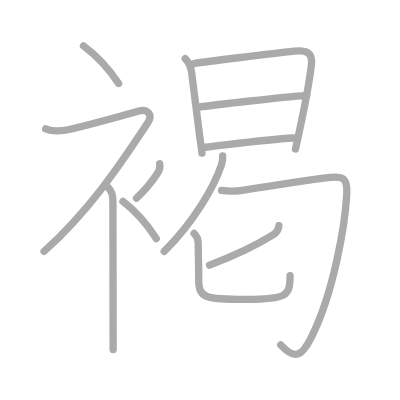
t = 0.00 s
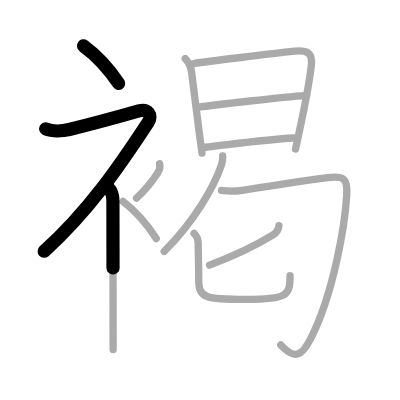
t = 2.50 s
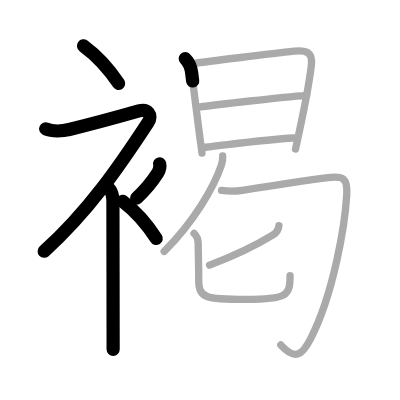
t = 5.25 s
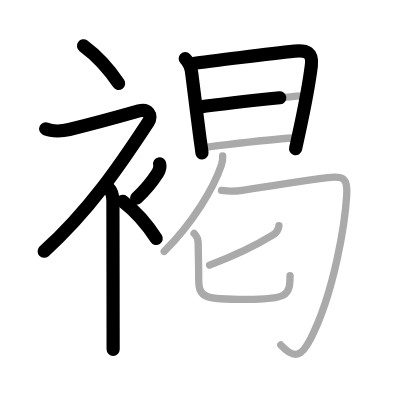
t = 7.75 s
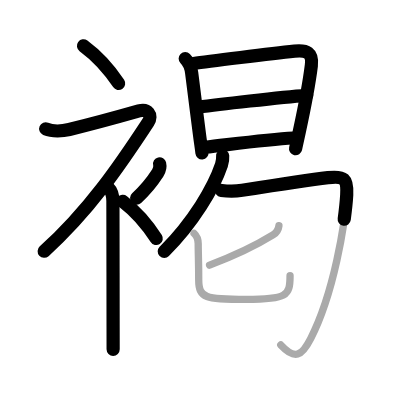
t = 10.50 s
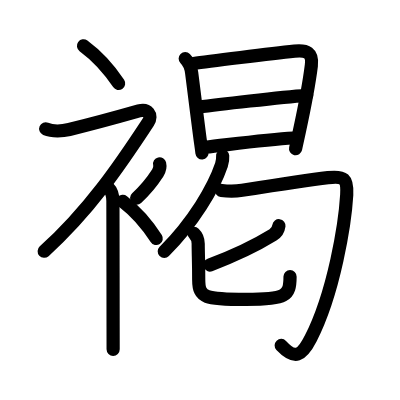
t = 13.00 s

The animated SVG that drew these frames (rendered in a browser with its animation timeline set to each time). Animation: 13 SMIL elements (animate=13); one cycle of 13.00 s.

<?xml version="1.0" standalone="no"?>
<!DOCTYPE svg PUBLIC "-//W3C//DTD SVG 1.1//EN"   "http://www.w3.org/Graphics/SVG/1.1/DTD/svg11.dtd">
<svg width="400px" height="400px"  version="1.1" xmlns="http://www.w3.org/2000/svg">
  <defs>
    <marker id="Triangle" viewBox="0 0 10 10" refX="0" refY="5" markerUnits="strokeWidth" markerWidth="3" style="stroke-opacity:0%;fill:#aaaaaa;" markerHeight="2" orient="auto">
      <path d="M 0 0 L 10 5 L 0 10 z" />
    </marker>
    
    <marker id="Arrow" viewBox="0 0 10 10" refX="5" refY="5" markerUnits="strokeWidth" markerWidth="1.8" style="stroke-opacity:0%;fill:#770000;" markerHeight="2" orient="auto">
      <path d="M 0 4 L 6 4 L 4 1 L 10 5 L 4 9 L 6 6 L 0 6 z" />
        <circle cx="5" cy="5" r="5" />
      </marker>
    
    <marker id="TriangleRed" viewBox="0 0 10 10" refX="0" refY="5" markerUnits="strokeWidth" markerWidth="3" style="stroke-opacity:0%;fill:#CC0000;" markerHeight="2" orient="auto">
      <path d="M 0 0 L 10 5 L 0 10 z" />
    </marker>
    
    <marker id="ArrowRed" viewBox="0 0 10 10" refX="5" refY="5" markerUnits="strokeWidth" markerWidth="1.8" style="stroke-opacity:0%;fill:#CC0000;" markerHeight="2" orient="auto">
      <path d="M 0 4 L 6 4 L 4 1 L 10 5 L 4 9 L 6 6 L 0 6 z" />
        <circle cx="5" cy="5" r="5" />
      </marker>
    
  </defs>
  
  <path style="fill:#ffffff; fill-opacity:100%; fill-rule:evenodd; stroke-width:0;" d="M 0 0 L 400px 0 L 400px 400px L 0 400px L 0 0" />

  <g transform="scale(3.6697247706422 3.6697247706422)">
<path style="fill:none; fill-opacity:0%; fill-rule:evenodd; stroke:#aaaaaa; stroke-opacity:100%; stroke-width: 1.5pt; stroke-linejoin:round; stroke-linecap:round;" d="M22.75 12.5c3.27 2.41 6.77 6.03 9.58 10.25"></path>
<path style="fill:none; fill-opacity:0%; fill-rule:evenodd; stroke:#aaaaaa; stroke-opacity:100%; stroke-width: 1.5pt; stroke-linejoin:round; stroke-linecap:round;" d="M12.45 35.11c1.77 0.74 4.59 0.62 6.43 0.18c4.64-1.12 17-4.5 18.97-5.06c2.33-0.66 3.83 1.08 2.51 3.1C32.61 45.15 24.12 57.62 12 68.5"></path>
<path style="fill:none; fill-opacity:0%; fill-rule:evenodd; stroke:#aaaaaa; stroke-opacity:100%; stroke-width: 1.5pt; stroke-linejoin:round; stroke-linecap:round;" d="M29.5 51.11c0.88 0.88 1.27 2.14 1.27 3.64c0 8.58 0.05 24 0.05 34.5c0 2.51 0.01 4.59 0.01 6"></path>
<path style="fill:none; fill-opacity:0%; fill-rule:evenodd; stroke:#aaaaaa; stroke-opacity:100%; stroke-width: 1.5pt; stroke-linejoin:round; stroke-linecap:round;" d="M43.5 44.64c0.2 0.85-0.1 1.83-0.5 2.45c-1.2 1.87-3.4 4.7-5.8 6.91"></path>
<path style="fill:none; fill-opacity:0%; fill-rule:evenodd; stroke:#aaaaaa; stroke-opacity:100%; stroke-width: 1.5pt; stroke-linejoin:round; stroke-linecap:round;" d="M33.5 54.88c3.1 2.38 6.42 5.95 9.08 10.12"></path>
<path style="fill:none; fill-opacity:0%; fill-rule:evenodd; stroke:#aaaaaa; stroke-opacity:100%; stroke-width: 1.5pt; stroke-linejoin:round; stroke-linecap:round;" d="M50.47 15.97c1.03 1.03 1.6 2.58 1.76 3.89c0.46 3.71 1.44 11.39 2.11 16.66c0.38 2.98 0.53 3.48 0.7 5.21"></path>
<path style="fill:none; fill-opacity:0%; fill-rule:evenodd; stroke:#aaaaaa; stroke-opacity:100%; stroke-width: 1.5pt; stroke-linejoin:round; stroke-linecap:round;" d="M52.8 17.31c3.51-0.53 21.32-2.72 27.46-3.37c3.3-0.35 5.03 0.41 4.58 3.95c-0.76 6.05-1.9 11.6-3.26 17.88c-0.34 1.56-0.69 3.17-1.05 4.84"></path>
<path style="fill:none; fill-opacity:0%; fill-rule:evenodd; stroke:#aaaaaa; stroke-opacity:100%; stroke-width: 1.5pt; stroke-linejoin:round; stroke-linecap:round;" d="M54.14 29.2c4.99-0.7 22.36-2.7 29.44-3.23"></path>
<path style="fill:none; fill-opacity:0%; fill-rule:evenodd; stroke:#aaaaaa; stroke-opacity:100%; stroke-width: 1.5pt; stroke-linejoin:round; stroke-linecap:round;" d="M55.89 40.13c7.74-0.88 16.95-2.15 24.03-2.53"></path>
<path style="fill:none; fill-opacity:0%; fill-rule:evenodd; stroke:#aaaaaa; stroke-opacity:100%; stroke-width: 1.5pt; stroke-linejoin:round; stroke-linecap:round;" d="M60.68 42.48c0.04 0.61-0.06 1.61-0.33 2.44c-2.1 6.23-7.61 15.61-15.6 23.58"></path>
<path style="fill:none; fill-opacity:0%; fill-rule:evenodd; stroke:#aaaaaa; stroke-opacity:100%; stroke-width: 1.5pt; stroke-linejoin:round; stroke-linecap:round;" d="M60.37 51.9c2.38 0.35 4.06 0.22 5.63-0.03c5.13-0.81 18.28-2.85 23.37-3.46c4.37-0.52 5.38 0.26 5.11 4.72c-0.45 7.73-3.41 26.56-9.82 39.13c-2.44 4.79-4.3 5.89-8.15 1.75"></path>
<path style="fill:none; fill-opacity:0%; fill-rule:evenodd; stroke:#aaaaaa; stroke-opacity:100%; stroke-width: 1.5pt; stroke-linejoin:round; stroke-linecap:round;" d="M76.01 61.5c-0.14 1.12-0.7 1.96-1.62 2.52c-4.02 2.48-8.64 4.98-17.28 8.23"></path>
<path style="fill:none; fill-opacity:0%; fill-rule:evenodd; stroke:#aaaaaa; stroke-opacity:100%; stroke-width: 1.5pt; stroke-linejoin:round; stroke-linecap:round;" d="M52.88 63.62c0.8 0.77 1.13 1.75 1.13 2.81c0 2.83 0.14 4.76 0.14 9.79s1.84 5.37 12.91 5.37s11.98-0.96 11.98-6.45"></path>

<path style="fill:none; fill-opacity:0%; fill-rule:evenodd; stroke:#000000; stroke-opacity:100%; stroke-width: 2.7pt; stroke-linejoin:round; stroke-linecap:round;" d="M22.75 12.5c3.27 2.41 6.77 6.03 9.58 10.25" pathLength="100" stroke-dashoffset="100" stroke-dasharray="100 105"><animate id="dashAnim1" attributeName="stroke-dashoffset" from="100" to="0" dur="1s" calcMode="linear" fill="freeze"/></path>
<path style="fill:none; fill-opacity:0%; fill-rule:evenodd; stroke:#000000; stroke-opacity:100%; stroke-width: 2.7pt; stroke-linejoin:round; stroke-linecap:round;" d="M12.45 35.11c1.77 0.74 4.59 0.62 6.43 0.18c4.64-1.12 17-4.5 18.97-5.06c2.33-0.66 3.83 1.08 2.51 3.1C32.61 45.15 24.12 57.62 12 68.5" pathLength="100" stroke-dashoffset="100" stroke-dasharray="100 105"><animate id="dashAnim2" attributeName="stroke-dashoffset" from="100" to="0" dur="1s" calcMode="linear" begin="dashAnim1.end" fill="freeze"/></path>
<path style="fill:none; fill-opacity:0%; fill-rule:evenodd; stroke:#000000; stroke-opacity:100%; stroke-width: 2.7pt; stroke-linejoin:round; stroke-linecap:round;" d="M29.5 51.11c0.88 0.88 1.27 2.14 1.27 3.64c0 8.58 0.05 24 0.05 34.5c0 2.51 0.01 4.59 0.01 6" pathLength="100" stroke-dashoffset="100" stroke-dasharray="100 105"><animate id="dashAnim3" attributeName="stroke-dashoffset" from="100" to="0" dur="1s" calcMode="linear" begin="dashAnim2.end" fill="freeze"/></path>
<path style="fill:none; fill-opacity:0%; fill-rule:evenodd; stroke:#000000; stroke-opacity:100%; stroke-width: 2.7pt; stroke-linejoin:round; stroke-linecap:round;" d="M43.5 44.64c0.2 0.85-0.1 1.83-0.5 2.45c-1.2 1.87-3.4 4.7-5.8 6.91" pathLength="100" stroke-dashoffset="100" stroke-dasharray="100 105"><animate id="dashAnim4" attributeName="stroke-dashoffset" from="100" to="0" dur="1s" calcMode="linear" begin="dashAnim3.end" fill="freeze"/></path>
<path style="fill:none; fill-opacity:0%; fill-rule:evenodd; stroke:#000000; stroke-opacity:100%; stroke-width: 2.7pt; stroke-linejoin:round; stroke-linecap:round;" d="M33.5 54.88c3.1 2.38 6.42 5.95 9.08 10.12" pathLength="100" stroke-dashoffset="100" stroke-dasharray="100 105"><animate id="dashAnim5" attributeName="stroke-dashoffset" from="100" to="0" dur="1s" calcMode="linear" begin="dashAnim4.end" fill="freeze"/></path>
<path style="fill:none; fill-opacity:0%; fill-rule:evenodd; stroke:#000000; stroke-opacity:100%; stroke-width: 2.7pt; stroke-linejoin:round; stroke-linecap:round;" d="M50.47 15.97c1.03 1.03 1.6 2.58 1.76 3.89c0.46 3.71 1.44 11.39 2.11 16.66c0.38 2.98 0.53 3.48 0.7 5.21" pathLength="100" stroke-dashoffset="100" stroke-dasharray="100 105"><animate id="dashAnim6" attributeName="stroke-dashoffset" from="100" to="0" dur="1s" calcMode="linear" begin="dashAnim5.end" fill="freeze"/></path>
<path style="fill:none; fill-opacity:0%; fill-rule:evenodd; stroke:#000000; stroke-opacity:100%; stroke-width: 2.7pt; stroke-linejoin:round; stroke-linecap:round;" d="M52.8 17.31c3.51-0.53 21.32-2.72 27.46-3.37c3.3-0.35 5.03 0.41 4.58 3.95c-0.76 6.05-1.9 11.6-3.26 17.88c-0.34 1.56-0.69 3.17-1.05 4.84" pathLength="100" stroke-dashoffset="100" stroke-dasharray="100 105"><animate id="dashAnim7" attributeName="stroke-dashoffset" from="100" to="0" dur="1s" calcMode="linear" begin="dashAnim6.end" fill="freeze"/></path>
<path style="fill:none; fill-opacity:0%; fill-rule:evenodd; stroke:#000000; stroke-opacity:100%; stroke-width: 2.7pt; stroke-linejoin:round; stroke-linecap:round;" d="M54.14 29.2c4.99-0.7 22.36-2.7 29.44-3.23" pathLength="100" stroke-dashoffset="100" stroke-dasharray="100 105"><animate id="dashAnim8" attributeName="stroke-dashoffset" from="100" to="0" dur="1s" calcMode="linear" begin="dashAnim7.end" fill="freeze"/></path>
<path style="fill:none; fill-opacity:0%; fill-rule:evenodd; stroke:#000000; stroke-opacity:100%; stroke-width: 2.7pt; stroke-linejoin:round; stroke-linecap:round;" d="M55.89 40.13c7.74-0.88 16.95-2.15 24.03-2.53" pathLength="100" stroke-dashoffset="100" stroke-dasharray="100 105"><animate id="dashAnim9" attributeName="stroke-dashoffset" from="100" to="0" dur="1s" calcMode="linear" begin="dashAnim8.end" fill="freeze"/></path>
<path style="fill:none; fill-opacity:0%; fill-rule:evenodd; stroke:#000000; stroke-opacity:100%; stroke-width: 2.7pt; stroke-linejoin:round; stroke-linecap:round;" d="M60.68 42.48c0.04 0.61-0.06 1.61-0.33 2.44c-2.1 6.23-7.61 15.61-15.6 23.58" pathLength="100" stroke-dashoffset="100" stroke-dasharray="100 105"><animate id="dashAnim10" attributeName="stroke-dashoffset" from="100" to="0" dur="1s" calcMode="linear" begin="dashAnim9.end" fill="freeze"/></path>
<path style="fill:none; fill-opacity:0%; fill-rule:evenodd; stroke:#000000; stroke-opacity:100%; stroke-width: 2.7pt; stroke-linejoin:round; stroke-linecap:round;" d="M60.37 51.9c2.38 0.35 4.06 0.22 5.63-0.03c5.13-0.81 18.28-2.85 23.37-3.46c4.37-0.52 5.38 0.26 5.11 4.72c-0.45 7.73-3.41 26.56-9.82 39.13c-2.44 4.79-4.3 5.89-8.15 1.75" pathLength="100" stroke-dashoffset="100" stroke-dasharray="100 105"><animate id="dashAnim11" attributeName="stroke-dashoffset" from="100" to="0" dur="1s" calcMode="linear" begin="dashAnim10.end" fill="freeze"/></path>
<path style="fill:none; fill-opacity:0%; fill-rule:evenodd; stroke:#000000; stroke-opacity:100%; stroke-width: 2.7pt; stroke-linejoin:round; stroke-linecap:round;" d="M76.01 61.5c-0.14 1.12-0.7 1.96-1.62 2.52c-4.02 2.48-8.64 4.98-17.28 8.23" pathLength="100" stroke-dashoffset="100" stroke-dasharray="100 105"><animate id="dashAnim12" attributeName="stroke-dashoffset" from="100" to="0" dur="1s" calcMode="linear" begin="dashAnim11.end" fill="freeze"/></path>
<path style="fill:none; fill-opacity:0%; fill-rule:evenodd; stroke:#000000; stroke-opacity:100%; stroke-width: 2.7pt; stroke-linejoin:round; stroke-linecap:round;" d="M52.88 63.62c0.8 0.77 1.13 1.75 1.13 2.81c0 2.83 0.14 4.76 0.14 9.79s1.84 5.37 12.91 5.37s11.98-0.96 11.98-6.45" pathLength="100" stroke-dashoffset="100" stroke-dasharray="100 105"><animate id="dashAnim13" attributeName="stroke-dashoffset" from="100" to="0" dur="1s" calcMode="linear" begin="dashAnim12.end" fill="freeze"/></path>

</g>

</svg>  
          
